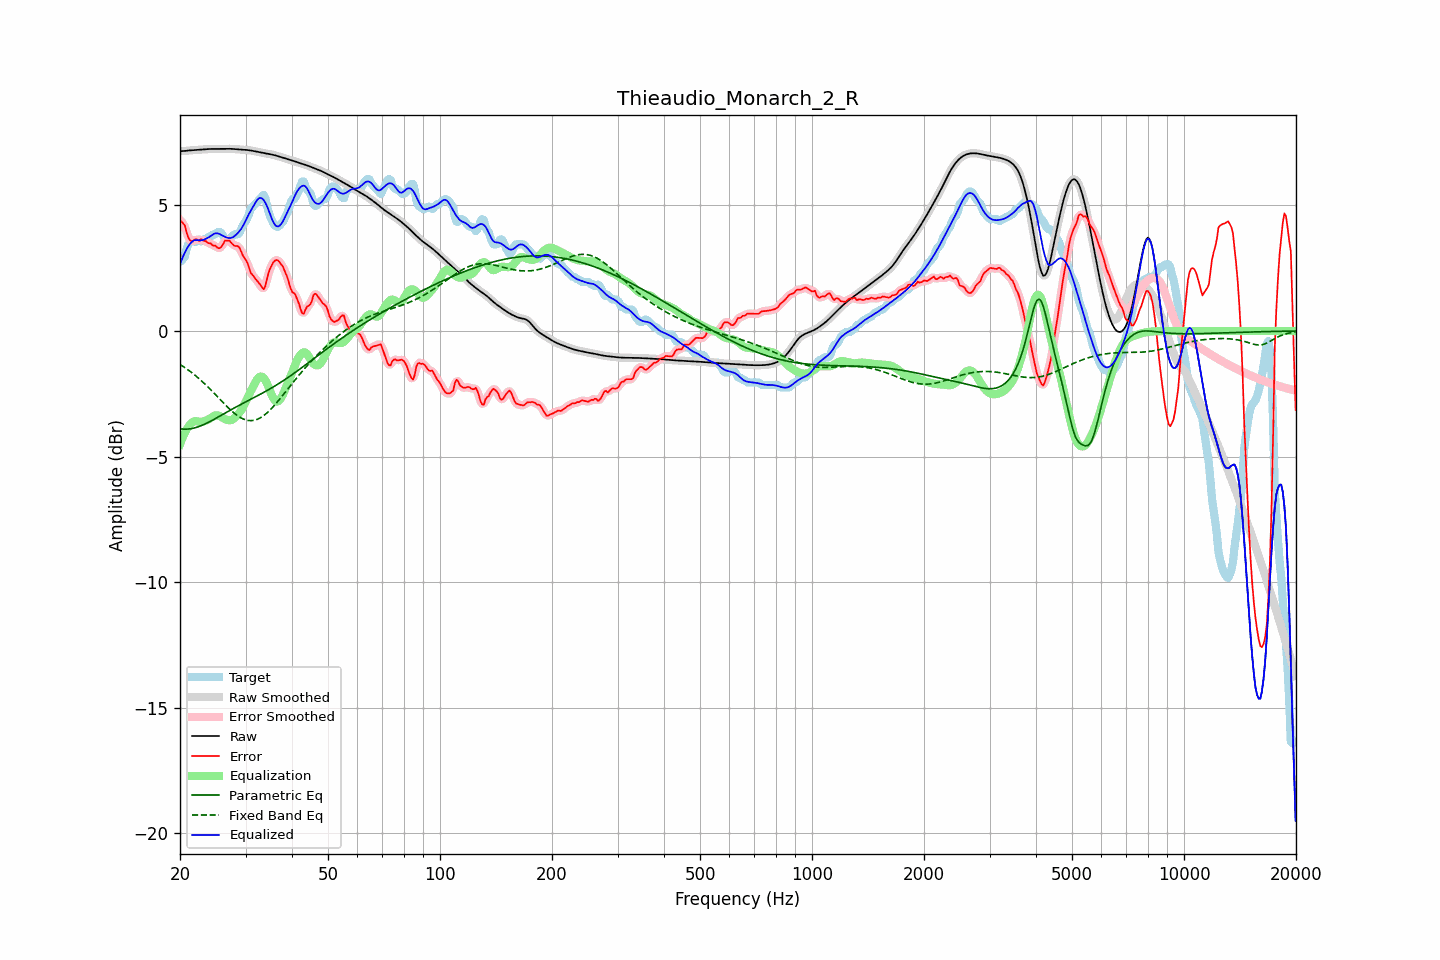

Data behind this chart, as committed beside it:
frequency, raw, error, smoothed, error_smoothed, equalization, parametric_eq, fixed_band_eq, equalized_raw, equalized_smoothed, target
20.00, 7.16, 4.41, 7.16, 4.42, -4.51, -3.89, -1.33, 2.65, 2.65, 2.75
20.20, 7.16, 4.36, 7.16, 4.36, -4.34, -3.90, -1.37, 2.83, 2.83, 2.80
20.40, 7.17, 4.28, 7.17, 4.27, -4.18, -3.91, -1.41, 2.98, 2.98, 2.89
20.61, 7.17, 4.21, 7.17, 4.15, -4.05, -3.91, -1.46, 3.12, 3.12, 2.96
20.81, 7.18, 3.94, 7.18, 3.96, -3.93, -3.91, -1.50, 3.25, 3.25, 3.24
21.02, 7.19, 3.75, 7.18, 3.78, -3.83, -3.90, -1.55, 3.36, 3.36, 3.43
21.23, 7.19, 3.63, 7.19, 3.63, -3.74, -3.90, -1.59, 3.45, 3.45, 3.56
21.44, 7.20, 3.58, 7.20, 3.58, -3.67, -3.89, -1.64, 3.52, 3.52, 3.61
21.66, 7.20, 3.57, 7.20, 3.59, -3.62, -3.87, -1.69, 3.58, 3.58, 3.63
21.87, 7.21, 3.64, 7.21, 3.62, -3.59, -3.86, -1.74, 3.61, 3.61, 3.56
22.09, 7.21, 3.66, 7.21, 3.63, -3.59, -3.84, -1.80, 3.62, 3.62, 3.55
22.31, 7.22, 3.62, 7.22, 3.63, -3.60, -3.82, -1.85, 3.62, 3.62, 3.59
22.54, 7.22, 3.58, 7.22, 3.63, -3.61, -3.80, -1.90, 3.61, 3.61, 3.64
22.76, 7.22, 3.66, 7.22, 3.62, -3.62, -3.77, -1.96, 3.61, 3.61, 3.57
22.99, 7.23, 3.63, 7.23, 3.62, -3.61, -3.75, -2.02, 3.62, 3.62, 3.60
23.22, 7.23, 3.58, 7.23, 3.61, -3.59, -3.72, -2.08, 3.64, 3.64, 3.65
23.45, 7.24, 3.59, 7.24, 3.56, -3.57, -3.69, -2.14, 3.67, 3.67, 3.65
23.69, 7.24, 3.53, 7.24, 3.54, -3.54, -3.66, -2.20, 3.70, 3.70, 3.72
23.92, 7.25, 3.49, 7.25, 3.51, -3.51, -3.63, -2.27, 3.74, 3.74, 3.75
24.16, 7.25, 3.50, 7.25, 3.47, -3.47, -3.59, -2.33, 3.78, 3.78, 3.75
24.40, 7.25, 3.43, 7.25, 3.44, -3.42, -3.56, -2.40, 3.83, 3.83, 3.82
24.65, 7.25, 3.40, 7.25, 3.41, -3.39, -3.52, -2.46, 3.87, 3.87, 3.85
24.89, 7.25, 3.40, 7.25, 3.37, -3.36, -3.49, -2.53, 3.89, 3.89, 3.85
25.14, 7.25, 3.34, 7.25, 3.33, -3.36, -3.45, -2.60, 3.89, 3.89, 3.91
25.39, 7.25, 3.30, 7.25, 3.31, -3.37, -3.42, -2.66, 3.88, 3.88, 3.95
25.65, 7.25, 3.31, 7.25, 3.32, -3.40, -3.38, -2.73, 3.85, 3.85, 3.94
25.91, 7.25, 3.37, 7.25, 3.39, -3.44, -3.34, -2.80, 3.81, 3.82, 3.88
26.16, 7.25, 3.48, 7.25, 3.48, -3.47, -3.31, -2.86, 3.78, 3.78, 3.77
26.43, 7.25, 3.60, 7.25, 3.56, -3.50, -3.27, -2.93, 3.75, 3.75, 3.65
26.69, 7.26, 3.60, 7.26, 3.61, -3.53, -3.23, -2.99, 3.72, 3.72, 3.65
26.96, 7.26, 3.60, 7.26, 3.61, -3.55, -3.20, -3.06, 3.71, 3.71, 3.65
27.23, 7.26, 3.59, 7.26, 3.57, -3.55, -3.16, -3.12, 3.70, 3.70, 3.66
27.50, 7.25, 3.50, 7.25, 3.51, -3.54, -3.13, -3.18, 3.71, 3.71, 3.75
27.77, 7.25, 3.44, 7.25, 3.45, -3.51, -3.09, -3.23, 3.74, 3.74, 3.81
28.05, 7.24, 3.39, 7.24, 3.40, -3.46, -3.06, -3.29, 3.79, 3.79, 3.85
28.33, 7.24, 3.38, 7.24, 3.39, -3.39, -3.02, -3.33, 3.84, 3.84, 3.85
28.62, 7.23, 3.38, 7.23, 3.36, -3.33, -2.99, -3.38, 3.91, 3.91, 3.85
28.90, 7.23, 3.32, 7.23, 3.29, -3.25, -2.95, -3.42, 3.98, 3.98, 3.90
29.19, 7.22, 3.17, 7.22, 3.18, -3.16, -2.92, -3.46, 4.06, 4.06, 4.05
29.48, 7.22, 3.03, 7.22, 3.05, -3.05, -2.88, -3.49, 4.17, 4.17, 4.19
29.78, 7.22, 2.92, 7.22, 2.93, -2.93, -2.85, -3.52, 4.28, 4.28, 4.30
30.08, 7.21, 2.83, 7.21, 2.82, -2.80, -2.82, -3.54, 4.41, 4.41, 4.38
30.38, 7.21, 2.70, 7.21, 2.67, -2.66, -2.78, -3.56, 4.55, 4.55, 4.50
30.68, 7.20, 2.51, 7.20, 2.51, -2.52, -2.75, -3.56, 4.67, 4.67, 4.69
30.99, 7.19, 2.32, 7.19, 2.36, -2.40, -2.72, -3.57, 4.79, 4.79, 4.87
31.30, 7.18, 2.24, 7.18, 2.23, -2.28, -2.68, -3.56, 4.90, 4.90, 4.93
31.61, 7.17, 2.16, 7.17, 2.15, -2.15, -2.65, -3.56, 5.01, 5.01, 5.01
31.93, 7.15, 2.07, 7.15, 2.08, -2.03, -2.62, -3.54, 5.12, 5.12, 5.08
32.24, 7.14, 2.00, 7.14, 2.00, -1.92, -2.58, -3.52, 5.22, 5.22, 5.14
32.57, 7.13, 1.92, 7.13, 1.92, -1.85, -2.55, -3.49, 5.28, 5.28, 5.21
32.89, 7.11, 1.84, 7.11, 1.82, -1.81, -2.52, -3.46, 5.30, 5.30, 5.28
33.22, 7.10, 1.74, 7.10, 1.73, -1.82, -2.48, -3.41, 5.28, 5.28, 5.36
33.55, 7.09, 1.66, 7.09, 1.71, -1.87, -2.45, -3.37, 5.22, 5.22, 5.42
33.89, 7.08, 1.77, 7.08, 1.81, -1.95, -2.41, -3.32, 5.12, 5.12, 5.30
34.23, 7.06, 2.03, 7.06, 2.02, -2.07, -2.38, -3.27, 4.99, 4.99, 5.03
34.57, 7.05, 2.30, 7.05, 2.26, -2.22, -2.34, -3.21, 4.83, 4.83, 4.76
34.92, 7.04, 2.48, 7.04, 2.47, -2.38, -2.30, -3.15, 4.66, 4.66, 4.57
35.27, 7.03, 2.60, 7.03, 2.62, -2.54, -2.27, -3.08, 4.49, 4.49, 4.43
35.62, 7.01, 2.73, 7.01, 2.72, -2.67, -2.23, -3.01, 4.34, 4.34, 4.29
35.97, 7.00, 2.80, 7.00, 2.80, -2.76, -2.19, -2.94, 4.23, 4.23, 4.20
... 635 more rows
